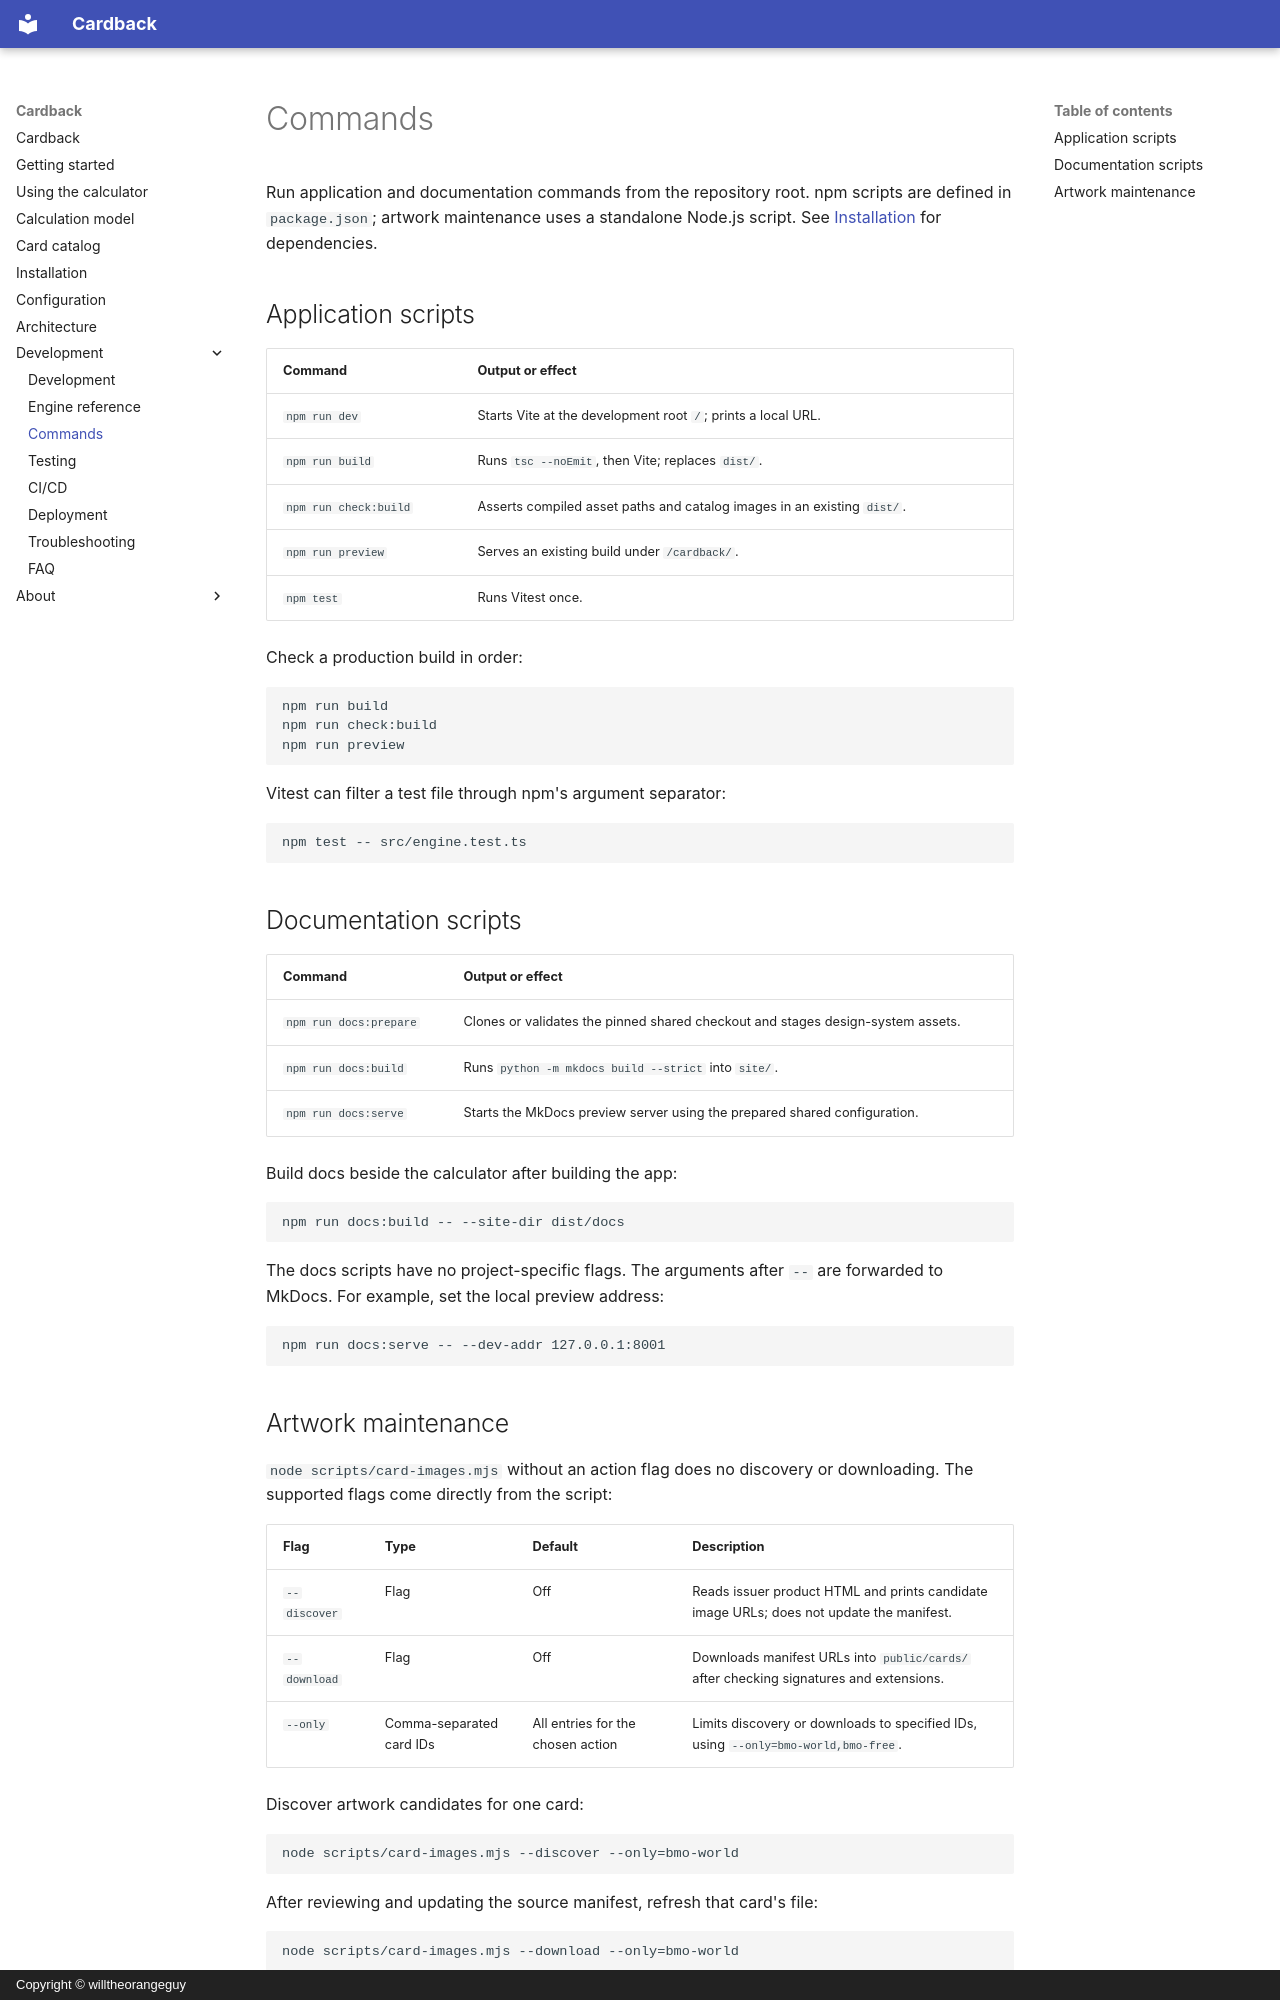

repository: willtheorangeguy/cardback · page: commands/index.html · generator: mkdocs · copyright: Copyright © willtheorangeguy

# Commands

Run application and documentation commands from the repository root. npm scripts are defined in `package.json`; artwork maintenance uses a standalone Node.js script. See [Installation](./installation.md) for dependencies.

## Application scripts

| Command | Output or effect |
| --- | --- |
| `npm run dev` | Starts Vite at the development root `/`; prints a local URL. |
| `npm run build` | Runs `tsc --noEmit`, then Vite; replaces `dist/`. |
| `npm run check:build` | Asserts compiled asset paths and catalog images in an existing `dist/`. |
| `npm run preview` | Serves an existing build under `/cardback/`. |
| `npm test` | Runs Vitest once. |

Check a production build in order:

```sh
npm run build
npm run check:build
npm run preview
```

Vitest can filter a test file through npm's argument separator:

```sh
npm test -- src/engine.test.ts
```

## Documentation scripts

| Command | Output or effect |
| --- | --- |
| `npm run docs:prepare` | Clones or validates the pinned shared checkout and stages design-system assets. |
| `npm run docs:build` | Runs `python -m mkdocs build --strict` into `site/`. |
| `npm run docs:serve` | Starts the MkDocs preview server using the prepared shared configuration. |

Build docs beside the calculator after building the app:

```sh
npm run docs:build -- --site-dir dist/docs
```

The docs scripts have no project-specific flags. The arguments after `--` are forwarded to MkDocs. For example, set the local preview address:

```sh
npm run docs:serve -- --dev-addr 127.0.0.1:8001
```
